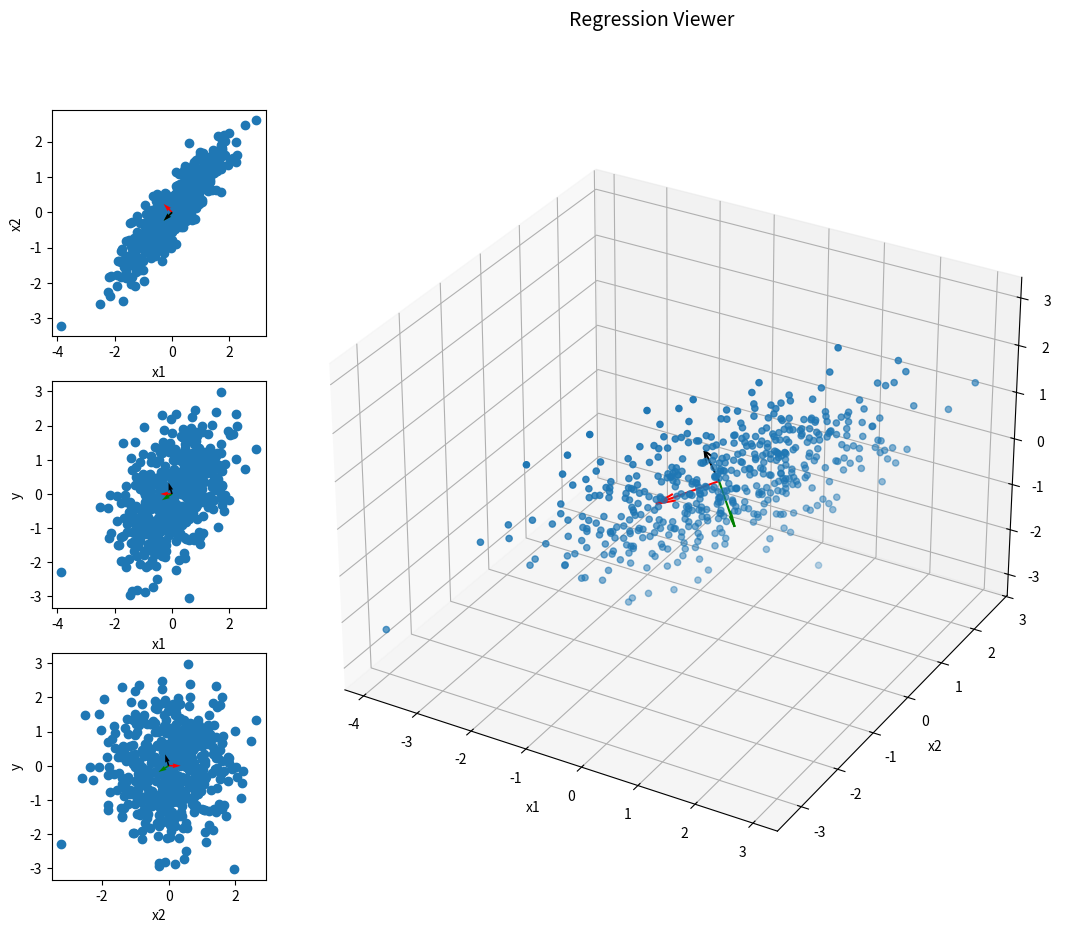

The matplotlib source for this figure:
import numpy as np
import matplotlib.pyplot as plt
from   matplotlib.widgets import CheckButtons

def covarience(radius, alpha):
    beta = np.sqrt(radius**2 - alpha**2)
    corr = np.array([
            [    1, beta, alpha],
            [ beta,    1,     0],
            [alpha,    0,     1]])

    return corr


samples = 500
colours = ['red', 'green', 'black']

corr     = covarience(1, 0.4)
pca      = np.linalg.eig(corr)


data     = np.random.multivariate_normal(mean=np.zeros(3), cov=corr, size=samples, check_valid='warn')
pca_proj = np.matmul(data,pca.eigenvectors)
print(pca.eigenvalues, pca.eigenvectors)


def get_data(show_pca):
    if not show_pca:
        return data[:,0], data[:,1], data[:,2]
    else:
        return pca_proj[:,0], pca_proj[:,1], pca_proj[:,2]

def get_axis_labels(show_pca):
    if not show_pca:
        return ['x1', 'x2', 'y']
    else:
        return  ['red', 'green', 'black']

show_pca=False

x1, x2, y   = get_data(show_pca)
axis_labels = get_axis_labels(show_pca)

# Set up a figure twice as tall as it is wide
fig = plt.figure(figsize=((16,10)))
fig.suptitle('Regression Viewer', fontsize=14)

mosaic = "B..AA;C..AA;D..AA"
axes = fig.subplot_mosaic(mosaic)

axes['A'].remove()
axes['A'] = fig.add_subplot(1, 1, 1, projection='3d')
axes['A'].set_xlabel(axis_labels[0])
axes['A'].set_ylabel(axis_labels[1])
axes['A'].set_zlabel(axis_labels[2])
scatter = axes['A'].scatter(x1, x2, y)
vectors = pca.eigenvectors
for c, value in enumerate(pca.eigenvalues):
    print(value, colours[c])
    axes['A'].quiver(0,0,0, vectors[0][c], vectors[1][c], vectors[2][c], color=colours[c])


axes['B'].set_xlabel(axis_labels[0])
axes['B'].set_ylabel(axis_labels[1])
scatter = axes['B'].scatter(x1, x2)
for c, vector in enumerate(pca.eigenvectors):
    axes['B'].quiver(0,0, vector[0], vector[1], color=colours[c])

axes['C'].set_xlabel(axis_labels[0])
axes['C'].set_ylabel(axis_labels[2])
scatter = axes['C'].scatter(x1, y)
for c, vector in enumerate(pca.eigenvectors):
    axes['C'].quiver(0,0, vector[0], vector[2], color=colours[c])

axes['D'].set_xlabel(axis_labels[1])
axes['D'].set_ylabel(axis_labels[2])
scatter = axes['D'].scatter(x2, y)
for c, vector in enumerate(pca.eigenvectors):
    axes['D'].quiver(0,0, vector[1], vector[2], color=colours[c])


def set_axes():
    axes['A'].set_xlabel(axis_labels[0])
    axes['A'].set_ylabel(axis_labels[1])
    axes['A'].set_zlabel(axis_labels[2])



plt.show()